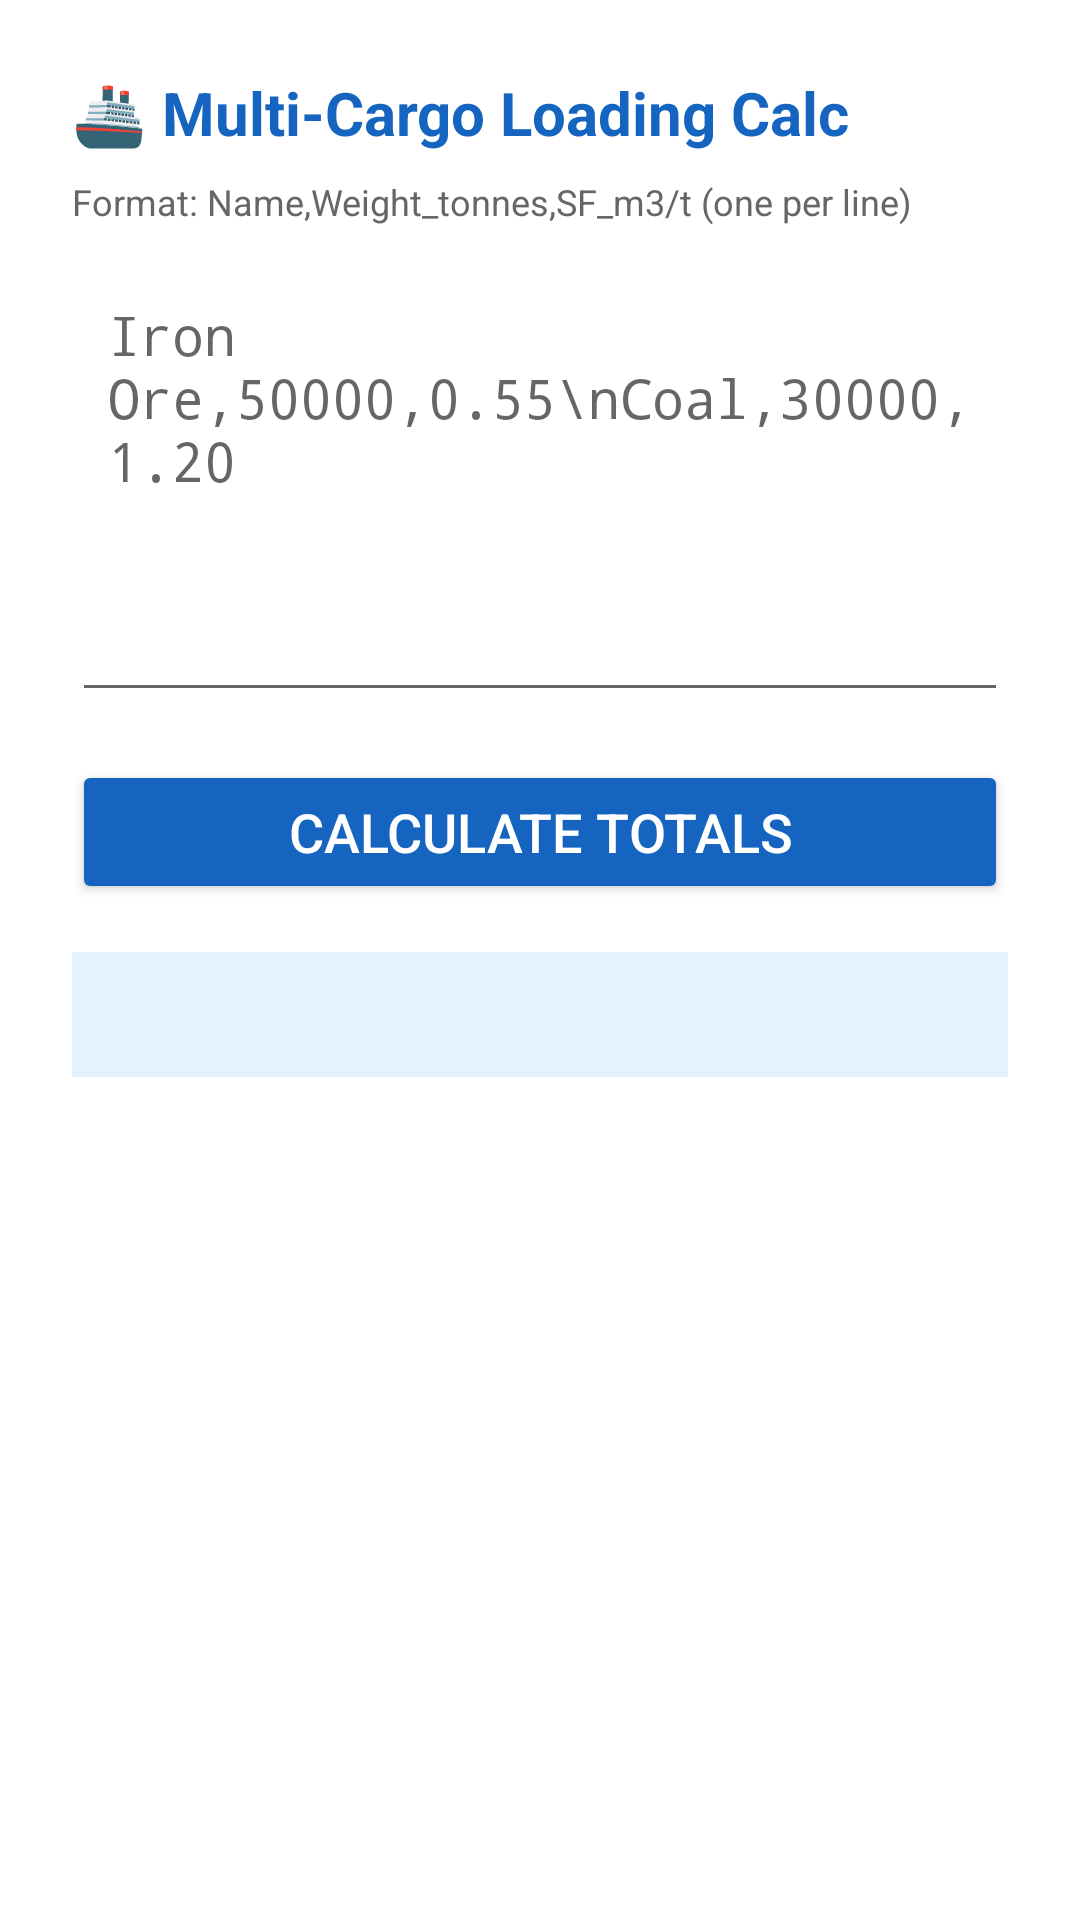

Android layout source for this screen:
<!-- AndroidManifest.xml: application theme Theme.MaterialComponents.Light.DarkActionBar -->
<!-- res/layout/activity_multi_cargo.xml -->
<?xml version="1.0" encoding="utf-8"?>
<ScrollView xmlns:android="http://schemas.android.com/apk/res/android"
    android:layout_width="match_parent"
    android:layout_height="match_parent">

    <LinearLayout
        android:layout_width="match_parent"
        android:layout_height="wrap_content"
        android:orientation="vertical"
        android:padding="24dp">

        <TextView
            android:layout_width="wrap_content"
            android:layout_height="wrap_content"
            android:text="🚢 Multi-Cargo Loading Calc"
            android:textSize="20sp"
            android:textStyle="bold"
            android:textColor="#1565C0"
            android:layout_marginBottom="8dp" />

        <TextView
            android:layout_width="wrap_content"
            android:layout_height="wrap_content"
            android:text="Format: Name,Weight_tonnes,SF_m3/t (one per line)"
            android:textSize="12sp"
            android:textColor="#666"
            android:layout_marginBottom="12dp" />

        <EditText
            android:id="@+id/inputCargoList"
            android:layout_width="match_parent"
            android:layout_height="150dp"
            android:hint="Iron Ore,50000,0.55\nCoal,30000,1.20"
            android:inputType="textMultiLine"
            android:gravity="top|start"
            android:padding="12dp"
            android:fontFamily="monospace"
            android:scrollbars="vertical" />

        <Button
            android:id="@+id/btnCalculate"
            android:layout_width="match_parent"
            android:layout_height="wrap_content"
            android:text="Calculate Totals"
            android:textSize="18sp"
            android:layout_marginTop="16dp"
            android:backgroundTint="#1565C0"
            android:textColor="#FFFFFF" />

        <TextView
            android:id="@+id/resultText"
            android:layout_width="match_parent"
            android:layout_height="wrap_content"
            android:textSize="13sp"
            android:padding="12dp"
            android:layout_marginTop="16dp"
            android:background="#E3F2FD"
            android:textColor="#0D47A1"
            android:textIsSelectable="true"
            android:fontFamily="monospace" />

    </LinearLayout>
</ScrollView>
<!-- resources referenced by this layout -->
<resources>

</resources>
